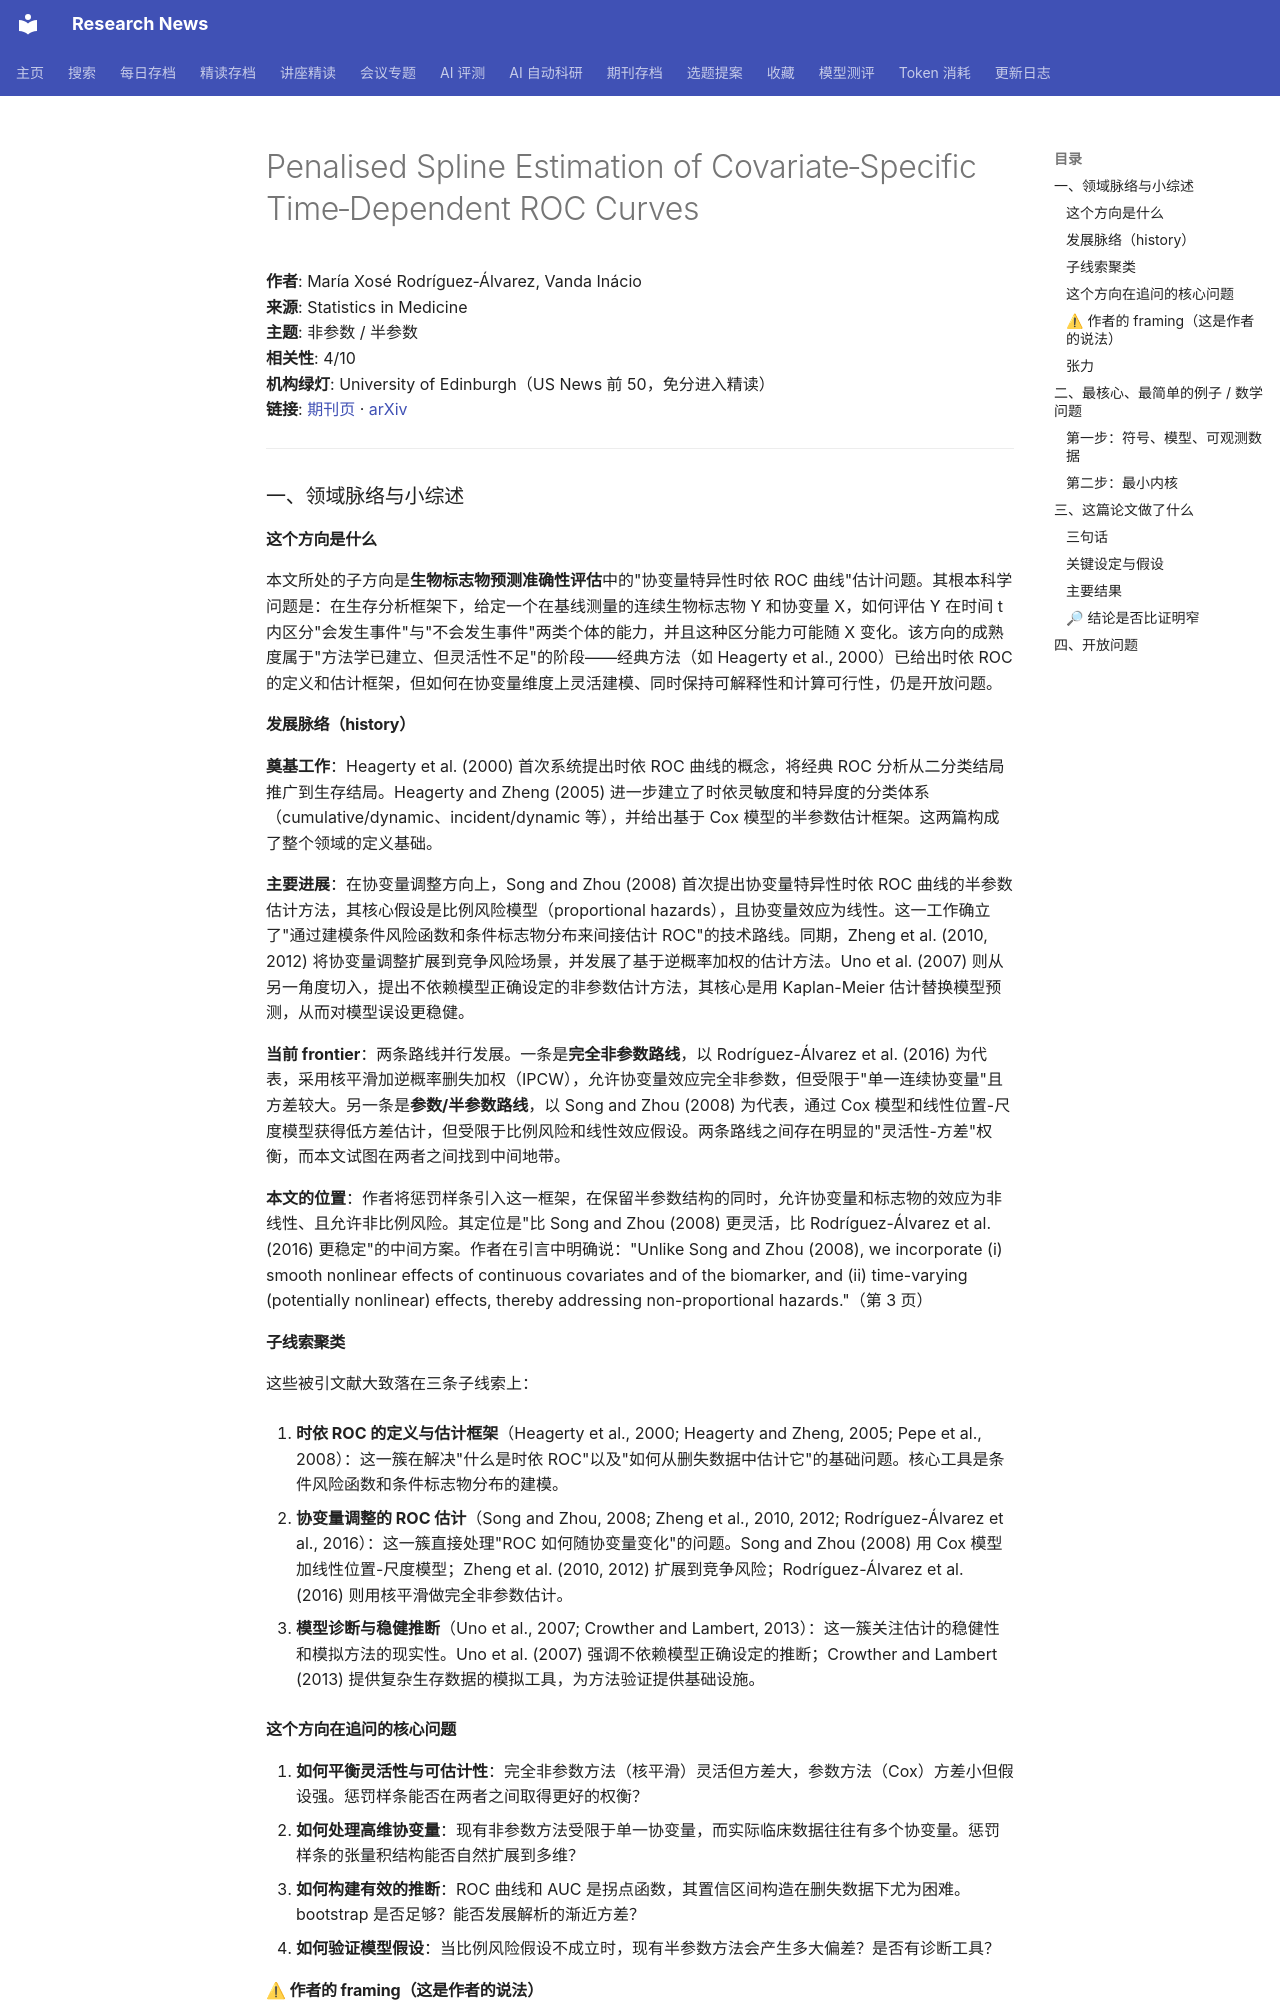

repository: cxy0714/research-news · page: deep_reads/2026-10-12-10.1002_sim.70718/index.html · generator: mkdocs

# Penalised Spline Estimation of Covariate‐Specific Time‐Dependent ROC Curves

**作者**: María Xosé Rodríguez‐Álvarez, Vanda Inácio  
**来源**: Statistics in Medicine  
**主题**: 非参数 / 半参数  
**相关性**: 4/10  
**机构绿灯**: University of Edinburgh（US News 前 50，免分进入精读）  
**链接**: [期刊页](https://doi.org/10.1002/sim.70718) · [arXiv](https://arxiv.org/abs/2506.13604)

---

### 一、领域脉络与小综述

#### 这个方向是什么

本文所处的子方向是**生物标志物预测准确性评估**中的"协变量特异性时依 ROC 曲线"估计问题。其根本科学问题是：在生存分析框架下，给定一个在基线测量的连续生物标志物 Y 和协变量 X，如何评估 Y 在时间 t 内区分"会发生事件"与"不会发生事件"两类个体的能力，并且这种区分能力可能随 X 变化。该方向的成熟度属于"方法学已建立、但灵活性不足"的阶段——经典方法（如 Heagerty et al., 2000）已给出时依 ROC 的定义和估计框架，但如何在协变量维度上灵活建模、同时保持可解释性和计算可行性，仍是开放问题。

#### 发展脉络（history）

**奠基工作**：Heagerty et al. (2000) 首次系统提出时依 ROC 曲线的概念，将经典 ROC 分析从二分类结局推广到生存结局。Heagerty and Zheng (2005) 进一步建立了时依灵敏度和特异度的分类体系（cumulative/dynamic、incident/dynamic 等），并给出基于 Cox 模型的半参数估计框架。这两篇构成了整个领域的定义基础。

**主要进展**：在协变量调整方向上，Song and Zhou (2008) 首次提出协变量特异性时依 ROC 曲线的半参数估计方法，其核心假设是比例风险模型（proportional hazards），且协变量效应为线性。这一工作确立了"通过建模条件风险函数和条件标志物分布来间接估计 ROC"的技术路线。同期，Zheng et al. (2010, 2012) 将协变量调整扩展到竞争风险场景，并发展了基于逆概率加权的估计方法。Uno et al. (2007) 则从另一角度切入，提出不依赖模型正确设定的非参数估计方法，其核心是用 Kaplan-Meier 估计替换模型预测，从而对模型误设更稳健。

**当前 frontier**：两条路线并行发展。一条是**完全非参数路线**，以 Rodríguez-Álvarez et al. (2016) 为代表，采用核平滑加逆概率删失加权（IPCW），允许协变量效应完全非参数，但受限于"单一连续协变量"且方差较大。另一条是**参数/半参数路线**，以 Song and Zhou (2008) 为代表，通过 Cox 模型和线性位置-尺度模型获得低方差估计，但受限于比例风险和线性效应假设。两条路线之间存在明显的"灵活性-方差"权衡，而本文试图在两者之间找到中间地带。

**本文的位置**：作者将惩罚样条引入这一框架，在保留半参数结构的同时，允许协变量和标志物的效应为非线性、且允许非比例风险。其定位是"比 Song and Zhou (2008) 更灵活，比 Rodríguez-Álvarez et al. (2016) 更稳定"的中间方案。作者在引言中明确说："Unlike Song and Zhou (2008), we incorporate (i) smooth nonlinear effects of continuous covariates and of the biomarker, and (ii) time-varying (potentially nonlinear) effects, thereby addressing non-proportional hazards."（第 3 页）

#### 子线索聚类

这些被引文献大致落在三条子线索上：

1. **时依 ROC 的定义与估计框架**（Heagerty et al., 2000; Heagerty and Zheng, 2005; Pepe et al., 2008）：这一簇在解决"什么是时依 ROC"以及"如何从删失数据中估计它"的基础问题。核心工具是条件风险函数和条件标志物分布的建模。

2. **协变量调整的 ROC 估计**（Song and Zhou, 2008; Zheng et al., 2010, 2012; Rodríguez-Álvarez et al., 2016）：这一簇直接处理"ROC 如何随协变量变化"的问题。Song and Zhou (2008) 用 Cox 模型加线性位置-尺度模型；Zheng et al. (2010, 2012) 扩展到竞争风险；Rodríguez-Álvarez et al. (2016) 则用核平滑做完全非参数估计。

3. **模型诊断与稳健推断**（Uno et al., 2007; Crowther and Lambert, 2013）：这一簇关注估计的稳健性和模拟方法的现实性。Uno et al. (2007) 强调不依赖模型正确设定的推断；Crowther and Lambert (2013) 提供复杂生存数据的模拟工具，为方法验证提供基础设施。

#### 这个方向在追问的核心问题

1. **如何平衡灵活性与可估计性**：完全非参数方法（核平滑）灵活但方差大，参数方法（Cox）方差小但假设强。惩罚样条能否在两者之间取得更好的权衡？
2. **如何处理高维协变量**：现有非参数方法受限于单一协变量，而实际临床数据往往有多个协变量。惩罚样条的张量积结构能否自然扩展到多维？
3. **如何构建有效的推断**：ROC 曲线和 AUC 是拐点函数，其置信区间构造在删失数据下尤为困难。bootstrap 是否足够？能否发展解析的渐近方差？
4. **如何验证模型假设**：当比例风险假设不成立时，现有半参数方法会产生多大偏差？是否有诊断工具？
